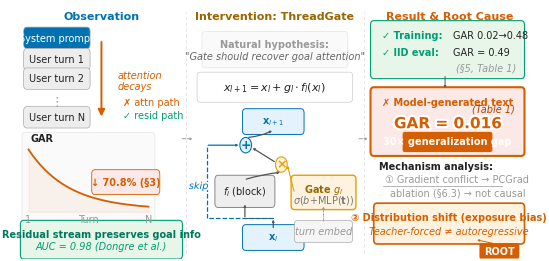

Write the Python code that produced this figure. (Note: this script raises an exception after producing the figure.)
"""Figure 1: ThreadGate Overview — three-panel causal narrative (v4)."""
import matplotlib
matplotlib.use('Agg')
import matplotlib.pyplot as plt
from matplotlib.patches import FancyBboxPatch, FancyArrowPatch, Circle
import matplotlib.patheffects as pe
import numpy as np
import os

ONE_MM = 1 / 25.4
FIG_W = 170 * ONE_MM
FIG_H = FIG_W * 8 / 16

C_OK   = '#009E73'
C_FAIL = '#D55E00'
C_GRAY = '#999999'
C_BLUE = '#0072B2'
C_AMB  = '#E69F00'
C_TXT  = '#222222'

WH_STROKE = [pe.withStroke(linewidth=2.5, foreground='white')]

plt.rcParams.update({
    'font.family': 'DejaVu Sans', 'font.size': 7,
    'figure.dpi': 300, 'savefig.dpi': 300,
    'savefig.bbox': 'tight', 'savefig.pad_inches': 0.02,
    'pdf.fonttype': 42, 'ps.fonttype': 42,
})

fig, ax = plt.subplots(figsize=(FIG_W, FIG_H))
ax.set_xlim(0, 16)
ax.set_ylim(0, 6)
ax.axis('off')

def rbox(x, y, w, h, fc='white', ec='#BBB', lw=0.6, zorder=2, pad=0.1):
    p = FancyBboxPatch((x, y), w, h, boxstyle=f'round,pad={pad}',
                        facecolor=fc, edgecolor=ec, linewidth=lw, zorder=zorder)
    ax.add_patch(p)

def arr(x1, y1, x2, y2, c='#444', lw=0.9, ls='-', rad=0.0, ms=7,
        shrA=1, shrB=1):
    a = FancyArrowPatch(
        (x1, y1), (x2, y2),
        arrowstyle=f'-|>,head_length={ms*0.15},head_width={ms*0.08}',
        connectionstyle=f'arc3,rad={rad}',
        color=c, linewidth=lw, linestyle=ls,
        shrinkA=shrA, shrinkB=shrB, zorder=4)
    ax.add_patch(a)

def txt(x, y, s, fs=7, c=C_TXT, ha='center', va='center', fw='normal', **kw):
    return ax.text(x, y, s, fontsize=fs, color=c, ha=ha, va=va,
                   fontweight=fw, zorder=5, **kw)

# ── panel dividers ───────────────────────────────────────────────
for xd in [5.25, 10.75]:
    ax.plot([xd, xd], [0.15, 5.75], color='#E0E0E0', lw=0.6,
            ls=(0, (4, 3)), zorder=0)

# ── panel headers ────────────────────────────────────────────────
txt(2.65, 5.65, 'Observation', fs=8, fw='bold', c=C_BLUE)
txt(8.0,  5.65, 'Intervention: ThreadGate', fs=8, fw='bold', c='#996600')
txt(13.4, 5.65, 'Result & Root Cause', fs=8, fw='bold', c=C_FAIL)

# ═══════════════════════════════════════════════════════════════════
#  LEFT PANEL
# ═══════════════════════════════════════════════════════════════════

dw, dh = 1.85, 0.30
dx = 0.35
turns = [
    ('System prompt', 5.0, C_BLUE, 'white'),
    ('User turn 1',   4.5, '#EDEDED', C_TXT),
    ('User turn 2',   4.05, '#EDEDED', C_TXT),
    ('User turn N',   3.15, '#EDEDED', C_TXT),
]
for lab, yd, fc, tc in turns:
    rbox(dx, yd, dw, dh, fc=fc, ec='#AAA', lw=0.5)
    txt(dx + dw/2, yd + dh/2, lab, fs=7, c=tc)

txt(dx + dw/2, 3.65, '⋮', fs=9, c=C_GRAY)

# Attention decay arrow
ax.annotate('', xy=(2.65, 3.22), xytext=(2.65, 5.15),
            arrowprops=dict(arrowstyle='-|>', color=C_FAIL, lw=1.4,
                           shrinkA=3, shrinkB=3, mutation_scale=10))
txt(3.15, 4.15, 'attention\ndecays', fs=7, c=C_FAIL, style='italic', ha='left')

# Attention ✗ / Residual ✓
txt(3.3, 3.65, '✗ attn path', fs=7, c=C_FAIL, ha='left')
txt(3.3, 3.35, '✓ resid path', fs=7, c=C_OK, ha='left')

# GAR decay curve
gax_l, gax_r = 0.4, 4.1
gay_b, gay_t = 1.1, 2.7
rbox(gax_l - 0.1, gay_b - 0.3, gax_r - gax_l + 0.2, gay_t - gay_b + 0.45,
     fc='#FAFAFA', ec='#E0E0E0', lw=0.4, zorder=1)

cx = np.linspace(0, 1, 50)
cy = np.exp(-3.0 * cx)
px = cx * (gax_r - gax_l) + gax_l
py = cy * (gay_t - gay_b - 0.2) + gay_b + 0.05

ax.plot(px, py, color=C_FAIL, lw=1.3, zorder=3)
ax.fill_between(px, gay_b, py, color=C_FAIL, alpha=0.06, zorder=1)

txt(gax_l + 0.05, gay_t + 0.12, 'GAR', fs=7, c=C_TXT, ha='left', fw='bold')
txt(gax_l, gay_b - 0.18, '1', fs=7, c=C_GRAY, ha='center')
txt(gax_r, gay_b - 0.18, 'N', fs=7, c=C_GRAY, ha='center')
txt((gax_l + gax_r)/2, gay_b - 0.18, 'Turn', fs=7, c=C_GRAY)

rbox(2.45, 1.6, 1.9, 0.38, fc='#FBE9E7', ec=C_FAIL, lw=0.6)
txt(3.4, 1.79, '↓ 70.8% (§3)', fs=7, c=C_FAIL, fw='bold')

# Residual stream persistence
rbox(0.25, 0.1, 4.8, 0.7, fc='#E8F5E9', ec=C_OK, lw=0.8)
txt(2.65, 0.58, 'Residual stream preserves goal info', fs=7,
    c='#00795C', fw='bold')
txt(2.65, 0.3, 'AUC = 0.98 (Dongre et al.)', fs=7, c=C_OK, style='italic')

# ═══════════════════════════════════════════════════════════════════
#  CENTER PANEL — architecture
# ═══════════════════════════════════════════════════════════════════

bx, bw = 7.1, 1.7

# input
rbox(bx, 0.3, bw, 0.4, fc='#E3F2FD', ec=C_BLUE, lw=0.7)
txt(bx + bw/2, 0.5, r'$\mathbf{x}_l$', fs=7, c=C_BLUE)

# transformer block
fb_x, fb_w = 6.25, 1.65
rbox(fb_x, 1.3, fb_w, 0.55, fc='#EEE', ec='#888', lw=0.7)
txt(fb_x + fb_w/2, 1.58, r'$f_l$ (block)', fs=7, c=C_TXT)

# gate
gx, gw = 8.6, 1.8
rbox(gx, 1.25, gw, 0.6, fc='#FFF3E0', ec=C_AMB, lw=1.0)
txt(gx + gw/2, 1.62, r'Gate $g_l$', fs=7, c='#996600', fw='bold')
txt(gx + gw/2, 1.38, r'$\sigma(b{+}\mathrm{MLP}(\mathbf{t}))$', fs=7, c='#777')

# multiply ⊗
mx, my = 8.2, 2.2
circ = Circle((mx, my), 0.18, fc='#FFF3E0', ec=C_AMB, lw=0.8, zorder=3)
ax.add_patch(circ)
txt(mx, my, '×', fs=9, c=C_AMB, fw='bold')

# add ⊕
sx, sy = 7.1, 2.65
circ2 = Circle((sx, sy), 0.18, fc='#E3F2FD', ec=C_BLUE, lw=0.8, zorder=3)
ax.add_patch(circ2)
txt(sx, sy, '+', fs=9, c=C_BLUE, fw='bold')

# output
rbox(bx, 3.0, bw, 0.4, fc='#E3F2FD', ec=C_BLUE, lw=0.7)
txt(bx + bw/2, 3.2, r'$\mathbf{x}_{l+1}$', fs=7, c=C_BLUE)

# -- wiring --
mid_x = bx + bw/2
arr(mid_x, 0.7, mid_x, 0.95, c='#555')

ax.plot([mid_x, fb_x + fb_w/2], [0.95, 0.95], color='#555', lw=0.7, zorder=3)
arr(fb_x + fb_w/2, 0.95, fb_x + fb_w/2, 1.3, c='#555')

# residual skip
skip_x = 5.9
ax.plot([mid_x, skip_x], [0.95, 0.95], color=C_BLUE, lw=0.9, ls='--', zorder=3)
ax.plot([skip_x, skip_x], [0.95, sy], color=C_BLUE, lw=0.9, ls='--', zorder=3)
arr(skip_x, sy, sx - 0.18, sy, c=C_BLUE, lw=0.9)
txt(5.65, 1.7, 'skip', fs=7, c=C_BLUE, style='italic',
    path_effects=WH_STROKE)

# f_l → ⊗
arr(fb_x + fb_w/2, 1.85, mx, my - 0.18, c='#555', rad=-0.05)
# gate → ⊗
arr(gx, 1.55, mx + 0.18, my, c=C_AMB, lw=0.8)
# ⊗ → ⊕
arr(mx - 0.18, my + 0.05, sx + 0.18, sy - 0.05, c='#555', rad=0.0)
# ⊕ → output
arr(sx + 0.05, sy + 0.18, bx + bw/2, 3.0, c='#555', rad=0.1)

# turn embedding → gate
arr(gx + gw/2, 0.85, gx + gw/2, 1.25, c=C_GRAY, lw=0.6, ls='--')
rbox(gx + 0.1, 0.48, gw - 0.2, 0.32, fc='#F5F5F5', ec=C_GRAY, lw=0.4)
txt(gx + gw/2, 0.64, 'turn embed', fs=7, c=C_GRAY, style='italic')

# formula
rbox(5.7, 3.75, 4.6, 0.5, fc='white', ec='#CCC', lw=0.5)
txt(8.0, 4.0, r'$x_{l+1} = x_l + g_l \cdot f_l(x_l)$', fs=8, c=C_TXT)

# hypothesis
rbox(5.85, 4.55, 4.3, 0.65, fc='#FAFAFA', ec='#DDD', lw=0.4)
txt(8.0, 5.0, 'Natural hypothesis:', fs=7, c=C_GRAY, fw='bold')
txt(8.0, 4.72, '"Gate should recover goal attention"',
    fs=7, c='#666', style='italic')

# inter-panel arrows
arr(5.1, 2.8, 5.5, 2.8, c=C_GRAY, lw=0.7, ls='--')
arr(10.55, 2.8, 10.9, 2.8, c=C_GRAY, lw=0.7, ls='--')

# ═══════════════════════════════════════════════════════════════════
#  RIGHT PANEL
# ═══════════════════════════════════════════════════════════════════

# Training + IID evaluation success
rbox(11.05, 4.3, 4.55, 1.15, fc='#E8F5E9', ec=C_OK, lw=0.8)
txt(11.3, 5.2, '✓ Training:', fs=7, c=C_OK, fw='bold', ha='left')
txt(13.5, 5.2, 'GAR 0.02→0.48', fs=7, c=C_TXT, ha='left')
txt(11.3, 4.82, '✓ IID eval:', fs=7, c=C_OK, fw='bold', ha='left')
txt(13.5, 4.82, 'GAR = 0.49', fs=7, c=C_TXT, ha='left')
txt(15.45, 4.45, '(§5, Table 1)', fs=7, c=C_GRAY, ha='right', style='italic')

# Arrow
arr(13.25, 4.28, 13.25, 3.95, c='#555', lw=0.7)

# Inference failure
rbox(11.05, 2.5, 4.55, 1.4, fc='#FBE9E7', ec=C_FAIL, lw=1.5)
txt(13.33, 3.65, '✗ Model-generated text', fs=7, c=C_FAIL, fw='bold')
txt(13.33, 3.15, 'GAR = 0.016', fs=11, c=C_FAIL, fw='bold',
    path_effects=[pe.withStroke(linewidth=3, foreground='white')])
txt(15.4, 3.5, '(Table 1)', fs=7, c='#AA4400', ha='right', style='italic')

# 30x badge
rbox(12.0, 2.55, 2.65, 0.35, fc=C_FAIL, ec=C_FAIL, lw=0, pad=0.06)
txt(13.33, 2.73, '30× generalization gap', fs=7, c='white', fw='bold')

# Mechanism analysis
txt(11.2, 2.15, 'Mechanism analysis:', fs=7, c=C_TXT, fw='bold', ha='left')

# ① ruled out — PCGrad ablation (§6.3)
txt(11.4, 1.85, '① Gradient conflict → PCGrad', fs=7,
    c=C_GRAY, ha='left')
txt(11.55, 1.55, 'ablation (§6.3) → not causal', fs=7,
    c=C_GRAY, ha='left')
ax.plot([11.35, 15.0], [1.70, 1.70], color=C_GRAY, lw=0.5, zorder=6)

# ② root cause
rbox(11.15, 0.45, 4.45, 0.75, fc='#FFF3E0', ec=C_FAIL, lw=1.2)
txt(13.38, 0.98, '② Distribution shift (exposure bias)', fs=7,
    c=C_FAIL, fw='bold')
txt(13.38, 0.65, 'Teacher-forced ≠ autoregressive', fs=7,
    c=C_FAIL, style='italic')

# ROOT CAUSE badge
rbox(14.35, 0.05, 1.15, 0.28, fc=C_FAIL, ec=C_FAIL, lw=0, pad=0.04)
txt(14.93, 0.19, 'ROOT', fs=7, c='white', fw='bold')
arr(14.93, 0.33, 14.2, 0.45, c=C_FAIL, lw=0.7)

# ── save ─────────────────────────────────────────────────────────
out_dir = '/home/ubuntu/.agent-ml-research-idea_gen_0509_11/projects/turn_residual_gating/figures/paper'
os.makedirs(out_dir, exist_ok=True)
for fmt in ['pdf', 'png']:
    fig.savefig(os.path.join(out_dir, f'fig1_overview.{fmt}'), format=fmt)
plt.close()
print("Done: fig1_overview.pdf + fig1_overview.png")
